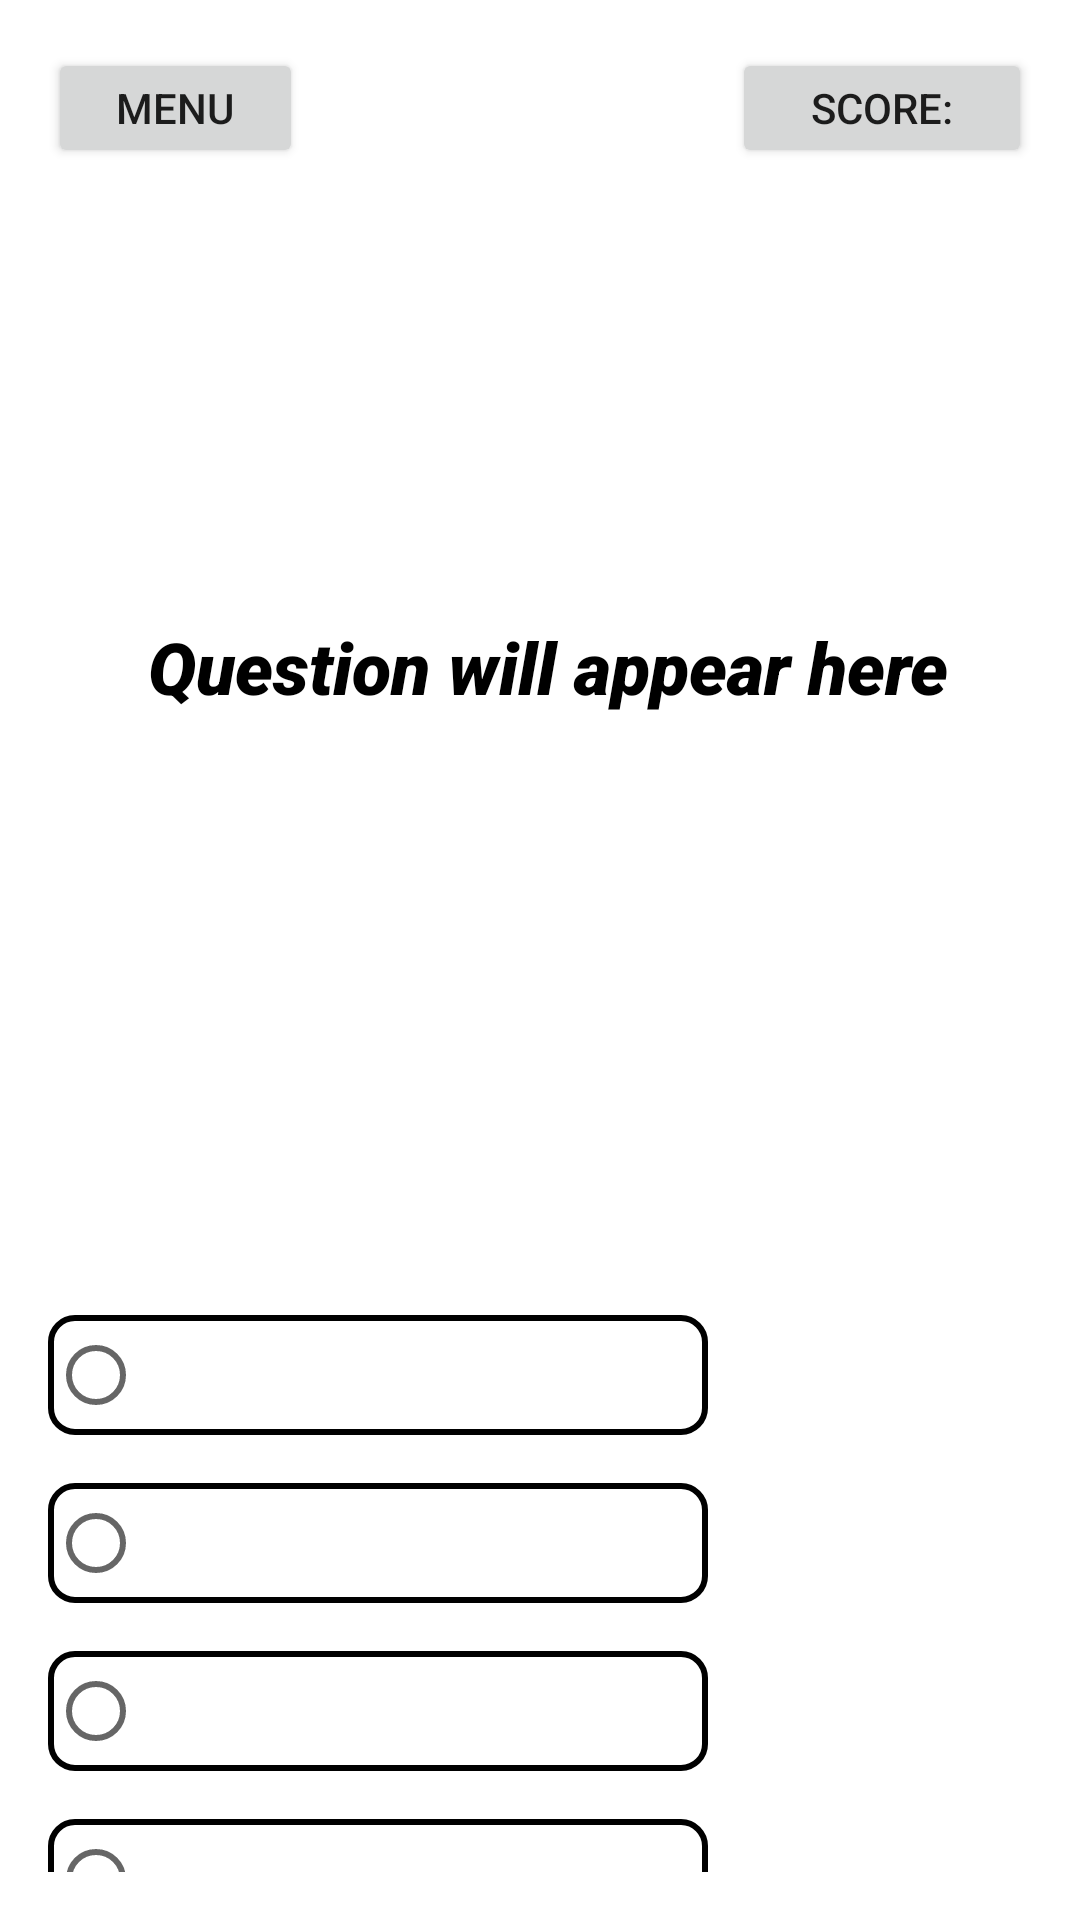

Write the Android layout XML for this screen, with the resource values it uses.
<!-- AndroidManifest.xml: application theme Theme.Java -->
<!-- res/layout/mcq_activity.xml -->
<LinearLayout
    xmlns:android="http://schemas.android.com/apk/res/android"
    xmlns:tools="http://schemas.android.com/tools"
    android:layout_width="match_parent"
    android:layout_height="match_parent"
    android:orientation="vertical"
    android:padding="16dp"
    android:background="@drawable/quiz"
    tools:context=".McqActivity">

    <FrameLayout
        android:layout_width="match_parent"
        android:layout_height="wrap_content">

        <Button
            android:id="@+id/score_icon"
            android:layout_width="100dp"
            android:layout_height="40dp"
            android:layout_gravity="end"
            android:text="Score:"

            tools:ignore="TouchTargetSizeCheck" />

        <Button
            android:id="@+id/navigate"
            android:layout_width="85dp"
            android:layout_height="40dp"
            android:layout_gravity="start"
            android:text="Menu"
            tools:ignore="TouchTargetSizeCheck" />

    </FrameLayout>



    <TextView
        android:id="@+id/question_text"
        android:layout_width="wrap_content"
        android:layout_height="wrap_content"
        android:layout_gravity="center"
        android:layout_marginStart="3dp"
        android:layout_marginTop="150dp"
        android:fontFamily="sans-serif-black"
        android:text="Question will appear here"
        android:textColor="@android:color/black"
        android:textSize="24sp"
        android:textStyle="italic" />

    

    <RadioGroup
        android:id="@+id/answers_group"
        android:layout_width="match_parent"
        android:layout_height="wrap_content"
        android:layout_marginTop="200dp"
        android:orientation="vertical">

        
        <RadioButton
            android:id="@+id/answer1"
            android:layout_width="220dp"
            android:layout_height="40dp"
            android:layout_marginBottom="16dp"
            android:background="@drawable/border"
            android:text="Option 1"
            android:textColor="@color/white"
            android:textSize="22sp"
            android:textStyle="bold"
            tools:ignore="TouchTargetSizeCheck" />

        
        <RadioButton
            android:id="@+id/answer2"
            android:layout_width="220dp"
            android:layout_height="40dp"
            android:layout_marginBottom="16dp"
            android:background="@drawable/border"
            android:text="Option 2"
            android:textColor="@color/white"
            android:textSize="22sp"
            android:textStyle="bold"
            tools:ignore="TouchTargetSizeCheck" />

        
        <RadioButton
            android:id="@+id/answer3"
            android:layout_width="220dp"
            android:layout_height="40dp"
            android:layout_marginBottom="16dp"
            android:background="@drawable/border"
            android:text="Option 3"
            android:textColor="@color/white"
            android:textSize="22sp"
            android:textStyle="bold"
            tools:ignore="TouchTargetSizeCheck" />

        
        <RadioButton
            android:id="@+id/answer4"
            android:layout_width="220dp"
            android:layout_height="40dp"
            android:layout_marginBottom="16dp"
            android:background="@drawable/border"
            android:text="Option 4"
            android:textColor="@color/white"
            android:textSize="22sp"
            android:textStyle="bold"
            tools:ignore="TouchTargetSizeCheck" />
    </RadioGroup>

    <LinearLayout
        android:layout_width="match_parent"
        android:layout_height="wrap_content"
        android:layout_marginTop="30dp"
        android:orientation="horizontal">

        
        <Button
            android:id="@+id/button_previous"
            android:layout_width="0dp"
            android:layout_height="wrap_content"
            android:layout_marginTop="30dp"
            android:layout_weight="1"
            android:backgroundTint="@color/white"
            android:minHeight="48dp"
            android:text="Previous"
            android:textColor="@color/black"
            tools:ignore="TouchTargetSizeCheck" />

        <Button
            android:id="@+id/check_button"
            android:layout_width="wrap_content"
            android:layout_height="wrap_content"
            android:layout_below="@id/answer4"
            android:layout_centerHorizontal="true"
            android:layout_marginTop="0dp"

            android:backgroundTint="@color/white"
            android:text="Submit"
            android:textColor="@color/black" />

        
        <Button
            android:id="@+id/button_next"
            android:layout_width="0dp"
            android:layout_height="wrap_content"
            android:layout_marginTop="30dp"
            android:layout_weight="1"
            android:backgroundTint="@color/white"
            android:minHeight="48dp"
            android:text="Next"
            android:textColor="@color/black"
            tools:ignore="TouchTargetSizeCheck" />
    </LinearLayout>


</LinearLayout>
<!-- resources referenced by this layout -->
<resources>
  <color name="black">#FF000000</color>
  <color name="white">#FFFFFFFF</color>
  <!-- drawable border (drawable) -->
  <shape xmlns:android="http://schemas.android.com/apk/res/android">
      <stroke
          android:width="2dp"
          android:color="@android:color/black" />
      <corners
          android:radius="8dp" />
  </shape>
  <style name="Theme.Java" parent="Theme.MaterialComponents.DayNight.DarkActionBar">
          
          <item name="colorPrimary">@color/lavender</item>
          <item name="colorPrimaryVariant">@color/lavender</item>
          <item name="colorOnPrimary">@color/white</item>
          
          <item name="colorSecondary">@color/teal_200</item>
          <item name="colorSecondaryVariant">@color/teal_700</item>
          <item name="colorOnSecondary">@color/black</item>
          
          
          <item name="android:windowFullscreen">true</item>
      </style>
  <color name="lavender">#8692f7</color>
  <color name="teal_200">#FF03DAC5</color>
  <color name="teal_700">#FF018786</color>
</resources>
